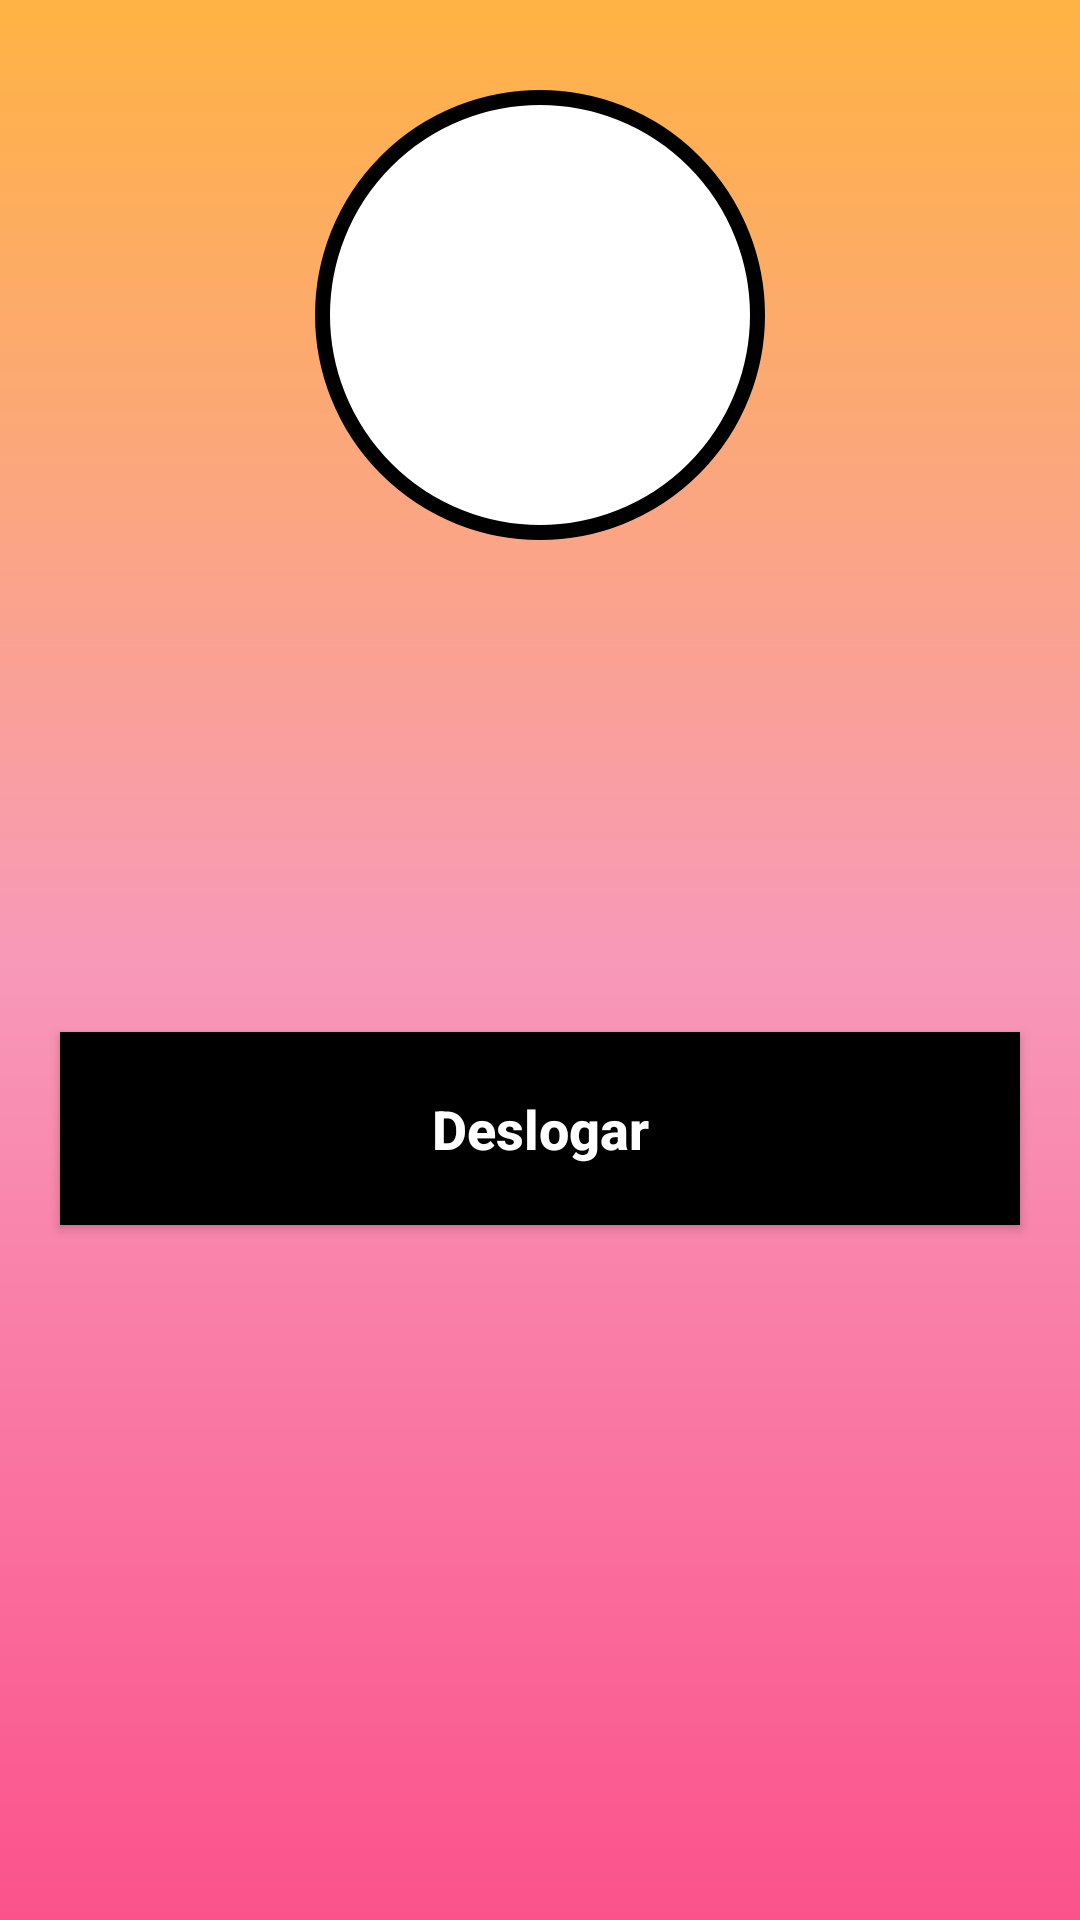

This screen was rendered from an Android layout file. Write that file and the resources it references.
<!-- AndroidManifest.xml: application theme Theme.AppCompat -->
<!-- res/layout/activity_tela_principal.xml -->
<?xml version="1.0" encoding="utf-8"?>
<androidx.constraintlayout.widget.ConstraintLayout xmlns:android="http://schemas.android.com/apk/res/android"
    xmlns:app="http://schemas.android.com/apk/res-auto"
    xmlns:tools="http://schemas.android.com/tools"
    android:layout_width="match_parent"
    android:layout_height="match_parent"
    android:background="@drawable/background"
    tools:context=".TelaPrincipal">

    <View
        android:id="@+id/containerUser"
        android:layout_width="150dp"
        android:layout_height="150dp"
        android:layout_marginTop="30dp"
        android:background="@drawable/container_user"
        app:layout_constraintEnd_toEndOf="parent"
        app:layout_constraintStart_toStartOf="parent"
        app:layout_constraintTop_toTopOf="parent" />

    <ImageView
        android:layout_width="100dp"
        android:layout_height="100dp"
        android:contentDescription="@string/foto"
        android:src="@drawable/ic_user"
        app:layout_constraintBottom_toBottomOf="@id/containerUser"
        app:layout_constraintEnd_toEndOf="@id/containerUser"
        app:layout_constraintStart_toStartOf="@id/containerUser"
        app:layout_constraintTop_toTopOf="@id/containerUser" />

    <ImageView
        android:id="@+id/iconeUser"
        android:layout_width="50dp"
        android:layout_height="50dp"
        android:layout_marginStart="20dp"
        android:layout_marginTop="30dp"
        android:contentDescription="@string/icone_usuario"
        android:src="@drawable/ic_user"
        app:layout_constraintStart_toStartOf="parent"
        app:layout_constraintTop_toBottomOf="@id/containerUser" />

    <TextView
        android:id="@+id/textNomeUsuario"
        android:layout_width="wrap_content"
        android:layout_height="wrap_content"
        android:layout_marginStart="20dp"
        android:layout_marginTop="40dp"
        android:text=""
        android:textColor="@color/black"
        android:textSize="20sp"
        android:textStyle="bold"
        app:layout_constraintStart_toEndOf="@id/iconeUser"
        app:layout_constraintTop_toBottomOf="@id/containerUser" />

    <ImageView
        android:id="@+id/iconeEmail"
        android:layout_width="50dp"
        android:layout_height="50dp"
        android:layout_marginStart="20dp"
        android:layout_marginTop="30dp"
        android:contentDescription="@string/icone_email"
        android:src="@drawable/ic_email"
        app:layout_constraintStart_toStartOf="parent"
        app:layout_constraintTop_toBottomOf="@id/iconeUser" />

    <TextView
        android:id="@+id/textEmailUsuario"
        android:layout_width="wrap_content"
        android:layout_height="wrap_content"
        android:layout_marginStart="20dp"
        android:layout_marginTop="50dp"
        android:text=""
        android:textColor="@color/black"
        android:textSize="20sp"
        android:textStyle="bold"
        app:layout_constraintStart_toEndOf="@id/iconeEmail"
        app:layout_constraintTop_toBottomOf="@id/textNomeUsuario" />

    <Button
        android:id="@+id/bt_deslogar"
        android:layout_width="match_parent"
        android:layout_height="wrap_content"
        android:layout_margin="20dp"
        android:background="@color/black"
        android:padding="20dp"
        android:text="@string/deslogar"
        android:textAllCaps="false"
        android:textColor="@color/white"
        android:textSize="18sp"
        android:textStyle="bold"
        app:layout_constraintTop_toBottomOf="@id/textEmailUsuario" />

</androidx.constraintlayout.widget.ConstraintLayout>
<!-- resources referenced by this layout -->
<resources>
  <color name="black">#000</color>
  <color name="white">#FFF</color>
  <!-- drawable background (drawable) -->
  <?xml version="1.0" encoding="utf-8"?>
  <shape xmlns:android="http://schemas.android.com/apk/res/android">
  
      <gradient
          android:angle="90"
          android:centerColor="@color/pink_light"
          android:endColor="@color/orange"
          android:startColor="@color/pink" />
  </shape>
  <!-- drawable container_user (drawable) -->
  <?xml version="1.0" encoding="utf-8"?>
  <shape xmlns:android="http://schemas.android.com/apk/res/android">
      <solid android:color="@color/white" />
      <corners android:radius="100dp" />
      <stroke
          android:width="5dp"
          android:color="@color/black" />
  
  </shape>
  <string name="deslogar">Deslogar</string>
  <string name="foto">Foto Perfil</string>
  <string name="icone_email">Icone Email</string>
  <string name="icone_usuario">Icone Usuario</string>
  <color name="pink_light">#F899B9</color>
  <color name="orange">#FFB344</color>
  <color name="pink">#FB528B</color>
</resources>
